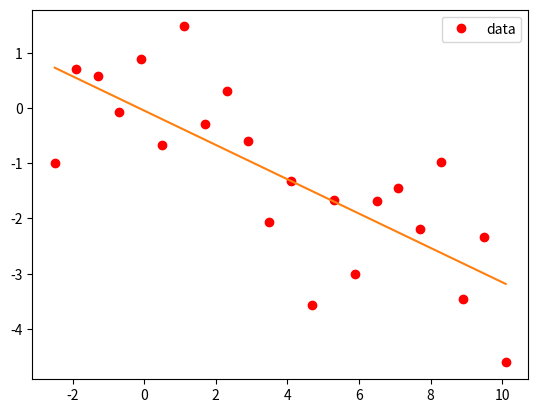

The matplotlib source for this figure:
import numpy as np
import matplotlib.pyplot as plt

def fun(x):
    y=np.sin(abs(x))-abs(x)/3+np.cos(6*abs(x));
    return y


def getdata():
    x=np.arange(-2.5,10.7,0.2)
    train_x=x[::3]
    train_y = fun(train_x)
    validation_x=x[1::3]
    validation_y = fun(validation_x)
    test_x=x[2::3]
    test_y = fun(test_x)
    return train_x,validation_x,test_x,train_y,validation_y,test_y

#.......................................................................
def fun1(x):
    y=np.sin(abs(x))-abs(x)/3+np.cos(5*abs(x));
    return y


def getdata1():
    x=np.arange(-2.5,2.7,0.15)
    train_x=x[::3]
    train_y = fun(train_x)
    validation_x=x[1::3]
    validation_y = fun(validation_x)
    test_x=x[2::3]
    test_y = fun(test_x)
    return train_x, validation_x, test_x, train_y, validation_y, test_y



trainx,validationx, testx, trainy, validationy, testy  = getdata()

def mmtpolyfit(X,Y,degree):
    poly = np.polyfit(X,Y,degree)
    Polyid = np.poly1d(poly)
    plt.plot(X, Y, 'o', mfc='r', mec='r')
    plt.plot(X, Polyid(X))
    plt.legend(["data"])
    plt.show()
    return Polyid

#mmtpolyfit(trainx,trainy,1)
mmtpolyfit(trainx,trainy,1)